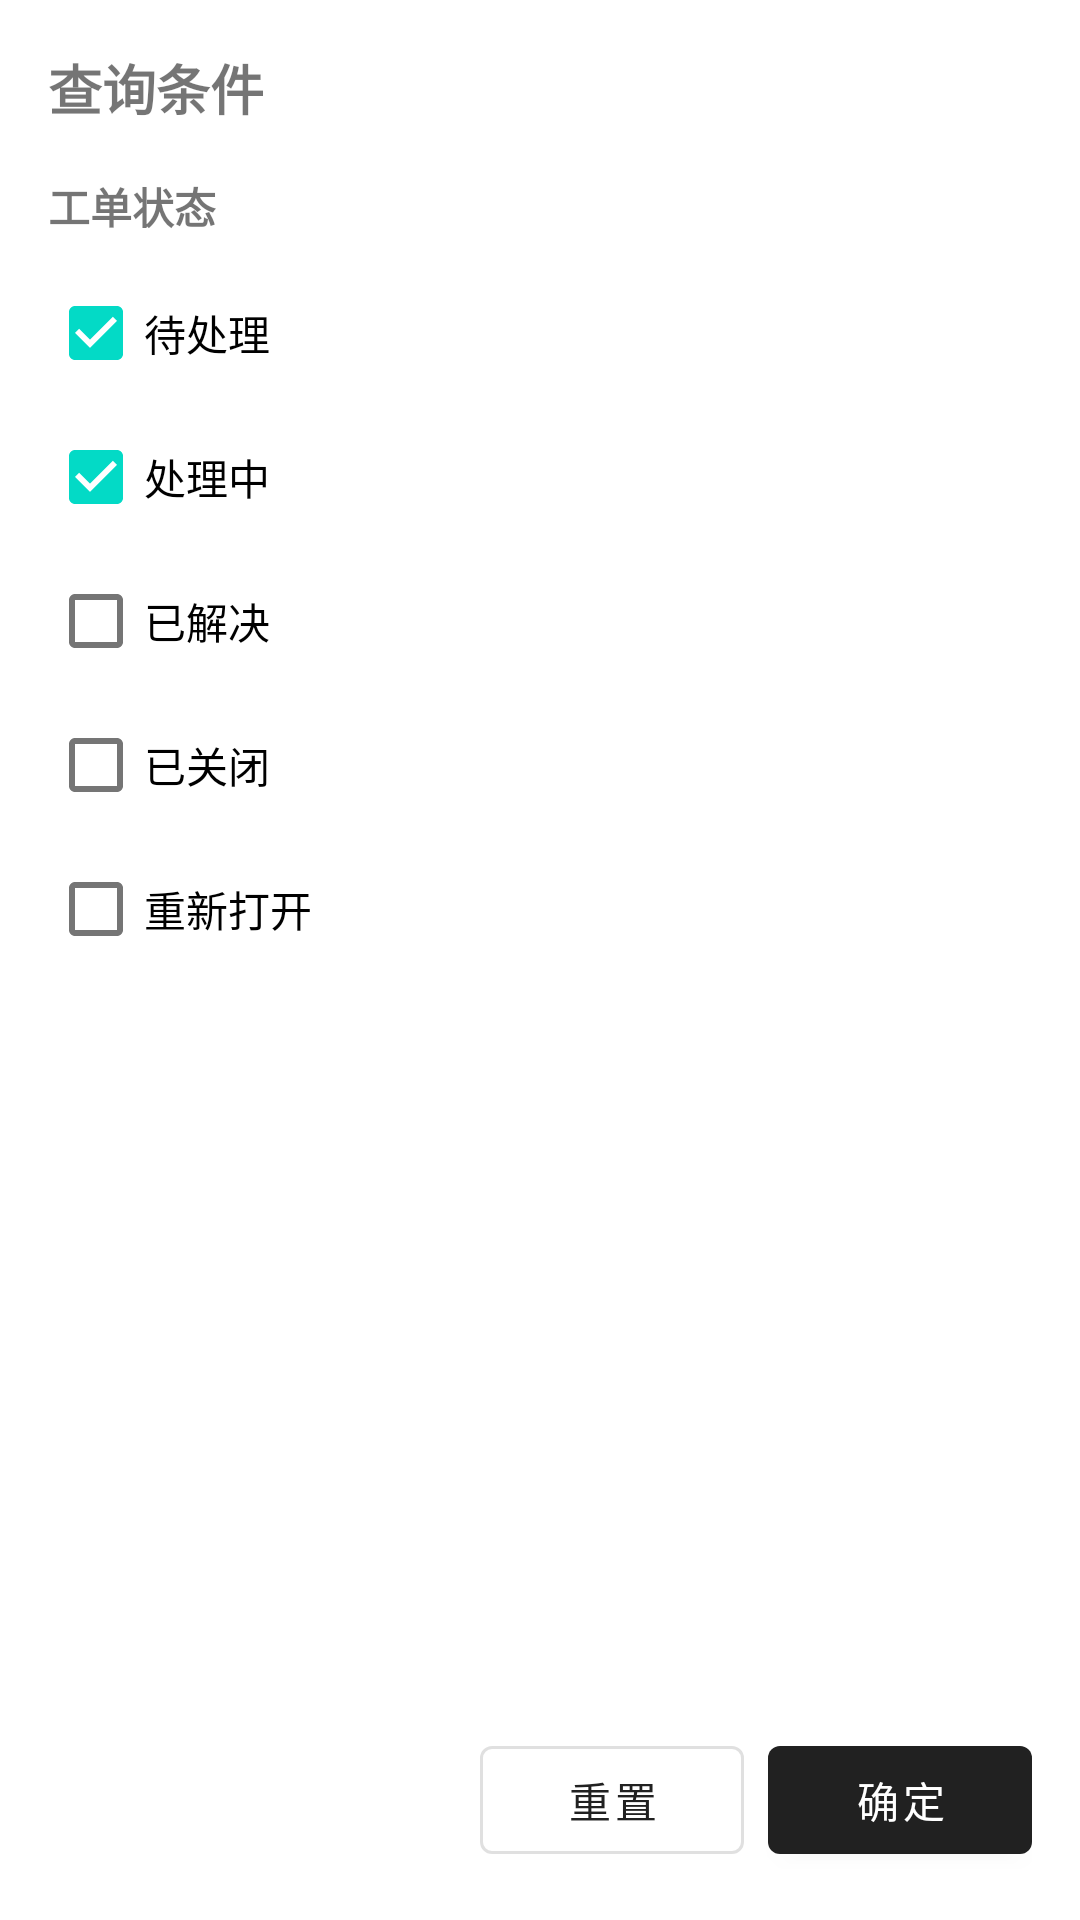

This screen was rendered from an Android layout file. Write that file and the resources it references.
<!-- AndroidManifest.xml: application theme Theme.MaterialComponents.DayNight.DarkActionBar -->
<!-- res/layout/drawer_filter.xml -->
<?xml version="1.0" encoding="utf-8"?>
<LinearLayout xmlns:android="http://schemas.android.com/apk/res/android"
    xmlns:app="http://schemas.android.com/apk/res-auto"
    android:layout_width="280dp"
    android:layout_height="match_parent"
    android:orientation="vertical"
    android:background="?android:attr/colorBackground"
    android:padding="16dp">

    <TextView
        android:layout_width="wrap_content"
        android:layout_height="wrap_content"
        android:text="查询条件"
        android:textSize="18sp"
        android:textStyle="bold"
        android:layout_marginBottom="16dp" />

    <TextView
        android:layout_width="wrap_content"
        android:layout_height="wrap_content"
        android:text="工单状态"
        android:textSize="14sp"
        android:textStyle="bold"
        android:layout_marginBottom="8dp" />

    <CheckBox
        android:id="@+id/cbOpen"
        android:layout_width="match_parent"
        android:layout_height="wrap_content"
        android:text="待处理"
        android:checked="true" />

    <CheckBox
        android:id="@+id/cbInProgress"
        android:layout_width="match_parent"
        android:layout_height="wrap_content"
        android:text="处理中"
        android:checked="true" />

    <CheckBox
        android:id="@+id/cbResolved"
        android:layout_width="match_parent"
        android:layout_height="wrap_content"
        android:text="已解决" />

    <CheckBox
        android:id="@+id/cbClosed"
        android:layout_width="match_parent"
        android:layout_height="wrap_content"
        android:text="已关闭" />

    <CheckBox
        android:id="@+id/cbReopened"
        android:layout_width="match_parent"
        android:layout_height="wrap_content"
        android:text="重新打开" />

    <Space
        android:layout_width="match_parent"
        android:layout_height="0dp"
        android:layout_weight="1" />

    <LinearLayout
        android:layout_width="match_parent"
        android:layout_height="wrap_content"
        android:orientation="horizontal"
        android:gravity="end">

        <Button
            android:id="@+id/btnReset"
            style="?attr/materialButtonOutlinedStyle"
            android:layout_width="wrap_content"
            android:layout_height="wrap_content"
            android:text="重置"
            android:layout_marginEnd="8dp" />

        <Button
            android:id="@+id/btnApply"
            android:layout_width="wrap_content"
            android:layout_height="wrap_content"
            android:text="确定" />
    </LinearLayout>

</LinearLayout>
<!-- resources referenced by this layout -->
<resources>

</resources>
